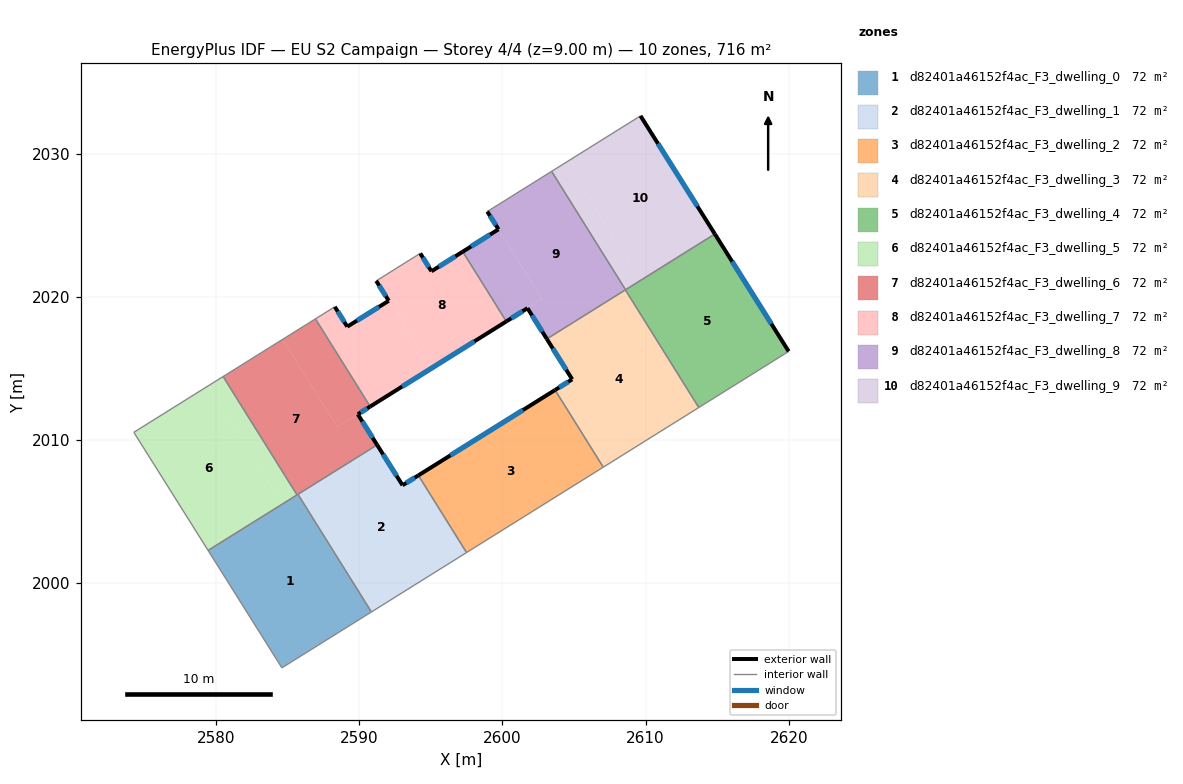
=== STOREY PLAN SPEC (per zone: floor XY polygon, exterior-wall plan segments, windows/doors) ===
zone 1: d82401a46152f4ac_F3_dwelling_0  (71.6 m²)
  floor: (2585.71, 2006.20) (2590.84, 1997.98) (2584.59, 1994.08) (2579.43, 2002.28)
  interior walls: 5
zone 2: d82401a46152f4ac_F3_dwelling_1  (71.6 m²)
  floor: (2594.13, 2007.52) (2597.49, 2002.13) (2590.84, 1997.98) (2585.71, 2006.20) (2591.24, 2009.65) (2593.02, 2006.83)
  exterior wall: (2593.02, 2006.83) – (2591.24, 2009.65)  [3.3 m]
    window: (2592.60, 2007.50) – (2591.66, 2008.99)  [2.8 m²]
  exterior wall: (2594.13, 2007.52) – (2593.02, 2006.83)  [1.3 m]
    window: (2593.87, 2007.36) – (2593.28, 2007.00)  [1.1 m²]
  interior walls: 4
zone 3: d82401a46152f4ac_F3_dwelling_2  (71.6 m²)
  floor: (2603.68, 2013.49) (2607.04, 2008.10) (2597.49, 2002.13) (2594.13, 2007.52)
  exterior wall: (2603.68, 2013.49) – (2594.13, 2007.52)  [11.3 m]
    window: (2601.43, 2012.09) – (2596.37, 2008.92)  [9.5 m²]
  interior walls: 3
zone 4: d82401a46152f4ac_F3_dwelling_3  (71.6 m²)
  floor: (2608.59, 2020.48) (2613.72, 2012.26) (2607.04, 2008.10) (2603.68, 2013.49) (2604.87, 2014.24) (2603.10, 2017.06)
  exterior wall: (2604.87, 2014.24) – (2603.68, 2013.49)  [1.4 m]
    window: (2604.59, 2014.06) – (2603.96, 2013.66)  [1.2 m²]
  exterior wall: (2603.10, 2017.06) – (2604.87, 2014.24)  [3.3 m]
    window: (2603.52, 2016.39) – (2604.46, 2014.90)  [2.8 m²]
  interior walls: 4
zone 5: d82401a46152f4ac_F3_dwelling_4  (71.6 m²)
  floor: (2614.84, 2024.39) (2620.00, 2016.19) (2613.72, 2012.26) (2608.59, 2020.48)
  exterior wall: (2620.00, 2016.19) – (2614.84, 2024.39)  [9.7 m]
    window: (2618.79, 2018.11) – (2616.05, 2022.46)  [8.2 m²]
  interior walls: 4
zone 6: d82401a46152f4ac_F3_dwelling_5  (71.6 m²)
  floor: (2579.45, 2013.78) (2584.61, 2005.51) (2579.43, 2002.28) (2574.24, 2010.53)
  floor: (2580.48, 2014.43) (2585.65, 2006.16) (2584.61, 2005.51) (2579.45, 2013.78)
  interior walls: 4
zone 7: d82401a46152f4ac_F3_dwelling_6  (71.6 m²)
  floor: (2589.90, 2011.79) (2591.24, 2009.65) (2585.65, 2006.16) (2580.48, 2014.43) (2584.64, 2017.02) (2588.46, 2010.90)
  floor: (2586.93, 2018.46) (2590.76, 2012.33) (2588.46, 2010.90) (2584.64, 2017.02)
  exterior wall: (2591.24, 2009.65) – (2589.90, 2011.79)  [2.5 m]
    window: (2590.93, 2010.16) – (2590.21, 2011.29)  [2.1 m²]
  exterior wall: (2589.90, 2011.79) – (2590.76, 2012.33)  [1.0 m]
    window: (2590.10, 2011.92) – (2590.56, 2012.21)  [0.9 m²]
  interior walls: 5
zone 8: d82401a46152f4ac_F3_dwelling_7  (71.6 m²)
  floor: (2592.06, 2019.72) (2595.01, 2014.99) (2590.76, 2012.34) (2586.93, 2018.46) (2588.29, 2019.30) (2589.16, 2017.92)
  floor: (2597.23, 2023.15) (2600.27, 2018.28) (2595.01, 2014.99) (2592.06, 2019.72) (2592.04, 2019.75) (2591.19, 2021.12) (2594.26, 2023.04) (2595.04, 2021.78)
  exterior wall: (2591.18, 2021.11) – (2592.06, 2019.72)  [1.6 m]
    window: (2591.39, 2020.79) – (2591.85, 2020.05)  [1.4 m²]
  exterior wall: (2595.04, 2021.78) – (2594.26, 2023.04)  [1.5 m]
    window: (2594.86, 2022.08) – (2594.44, 2022.74)  [1.2 m²]
  exterior wall: (2597.23, 2023.15) – (2595.04, 2021.78)  [2.6 m]
    window: (2596.71, 2022.83) – (2595.55, 2022.11)  [2.2 m²]
  exterior wall: (2590.76, 2012.33) – (2600.27, 2018.28)  [11.2 m]
    window: (2592.99, 2013.73) – (2598.04, 2016.88)  [9.5 m²]
  exterior wall: (2589.16, 2017.92) – (2588.29, 2019.30)  [1.6 m]
    window: (2588.95, 2018.24) – (2588.49, 2018.98)  [1.4 m²]
  exterior wall: (2592.06, 2019.72) – (2589.16, 2017.92)  [3.4 m]
    window: (2591.38, 2019.30) – (2589.84, 2018.34)  [2.9 m²]
  interior walls: 4
zone 9: d82401a46152f4ac_F3_dwelling_8  (71.6 m²)
  floor: (2599.72, 2024.72) (2602.77, 2019.84) (2600.27, 2018.28) (2597.23, 2023.15)
  floor: (2603.43, 2028.76) (2608.60, 2020.49) (2603.10, 2017.06) (2601.75, 2019.21) (2602.77, 2019.84) (2599.72, 2024.72) (2599.68, 2024.78) (2598.95, 2025.96)
  exterior wall: (2601.75, 2019.21) – (2603.10, 2017.06)  [2.5 m]
    window: (2602.07, 2018.70) – (2602.78, 2017.56)  [2.1 m²]
  exterior wall: (2600.27, 2018.28) – (2601.75, 2019.21)  [1.7 m]
    window: (2600.62, 2018.50) – (2601.40, 2018.99)  [1.5 m²]
  exterior wall: (2599.72, 2024.72) – (2597.23, 2023.15)  [2.9 m]
    window: (2599.14, 2024.35) – (2597.81, 2023.52)  [2.5 m²]
  exterior wall: (2598.94, 2025.96) – (2599.72, 2024.72)  [1.5 m]
    window: (2599.12, 2025.67) – (2599.54, 2025.01)  [1.2 m²]
  interior walls: 5
zone 10: d82401a46152f4ac_F3_dwelling_9  (71.6 m²)
  floor: (2609.65, 2032.64) (2614.84, 2024.39) (2609.64, 2021.14) (2604.47, 2029.41)
  floor: (2604.47, 2029.41) (2609.64, 2021.14) (2608.60, 2020.49) (2603.43, 2028.76)
  exterior wall: (2614.84, 2024.39) – (2609.65, 2032.64)  [9.8 m]
    window: (2613.62, 2026.33) – (2610.87, 2030.71)  [8.2 m²]
  interior walls: 3

=== DERIVED (storey summary) ===
Building: EU S2 Campaign
Storey: 4 of 4  (floor level z = 9.00 m)
Storey gross floor area: 715.8 m²
Zones on this storey: 10
  - d82401a46152f4ac_F3_dwelling_0: floor 71.6 m²
  - d82401a46152f4ac_F3_dwelling_1: floor 71.6 m²; exterior wall 4.6 m (13.9 m²); 2 window(s) 3.9 m²; WWR 28.1%
  - d82401a46152f4ac_F3_dwelling_2: floor 71.6 m²; exterior wall 11.3 m (33.8 m²); 1 window(s) 9.5 m²; WWR 28.1%
  - d82401a46152f4ac_F3_dwelling_3: floor 71.6 m²; exterior wall 4.7 m (14.2 m²); 2 window(s) 4.0 m²; WWR 28.1%
  - d82401a46152f4ac_F3_dwelling_4: floor 71.6 m²; exterior wall 9.7 m (29.1 m²); 1 window(s) 8.2 m²; WWR 28.1%
  - d82401a46152f4ac_F3_dwelling_5: floor 71.6 m²
  - d82401a46152f4ac_F3_dwelling_6: floor 71.6 m²; exterior wall 3.5 m (10.6 m²); 2 window(s) 3.0 m²; WWR 28.1%
  - d82401a46152f4ac_F3_dwelling_7: floor 71.6 m²; exterior wall 22.0 m (65.9 m²); 6 window(s) 18.5 m²; WWR 28.1%
  - d82401a46152f4ac_F3_dwelling_8: floor 71.6 m²; exterior wall 8.7 m (26.1 m²); 4 window(s) 7.3 m²; WWR 28.1%
  - d82401a46152f4ac_F3_dwelling_9: floor 71.6 m²; exterior wall 9.8 m (29.3 m²); 1 window(s) 8.2 m²; WWR 28.1%
Zone adjacency (shared interzone walls):
  - d82401a46152f4ac_F3_dwelling_0 ↔ d82401a46152f4ac_F3_dwelling_1
  - d82401a46152f4ac_F3_dwelling_0 ↔ d82401a46152f4ac_F3_dwelling_5
  - d82401a46152f4ac_F3_dwelling_0 ↔ d82401a46152f4ac_F3_dwelling_6
  - d82401a46152f4ac_F3_dwelling_1 ↔ d82401a46152f4ac_F3_dwelling_2
  - d82401a46152f4ac_F3_dwelling_1 ↔ d82401a46152f4ac_F3_dwelling_6
  - d82401a46152f4ac_F3_dwelling_2 ↔ d82401a46152f4ac_F3_dwelling_3
  - d82401a46152f4ac_F3_dwelling_3 ↔ d82401a46152f4ac_F3_dwelling_4
  - d82401a46152f4ac_F3_dwelling_3 ↔ d82401a46152f4ac_F3_dwelling_8
  - d82401a46152f4ac_F3_dwelling_4 ↔ d82401a46152f4ac_F3_dwelling_8
  - d82401a46152f4ac_F3_dwelling_4 ↔ d82401a46152f4ac_F3_dwelling_9
  - d82401a46152f4ac_F3_dwelling_5 ↔ d82401a46152f4ac_F3_dwelling_6
  - d82401a46152f4ac_F3_dwelling_6 ↔ d82401a46152f4ac_F3_dwelling_7
  - d82401a46152f4ac_F3_dwelling_7 ↔ d82401a46152f4ac_F3_dwelling_8
  - d82401a46152f4ac_F3_dwelling_8 ↔ d82401a46152f4ac_F3_dwelling_9